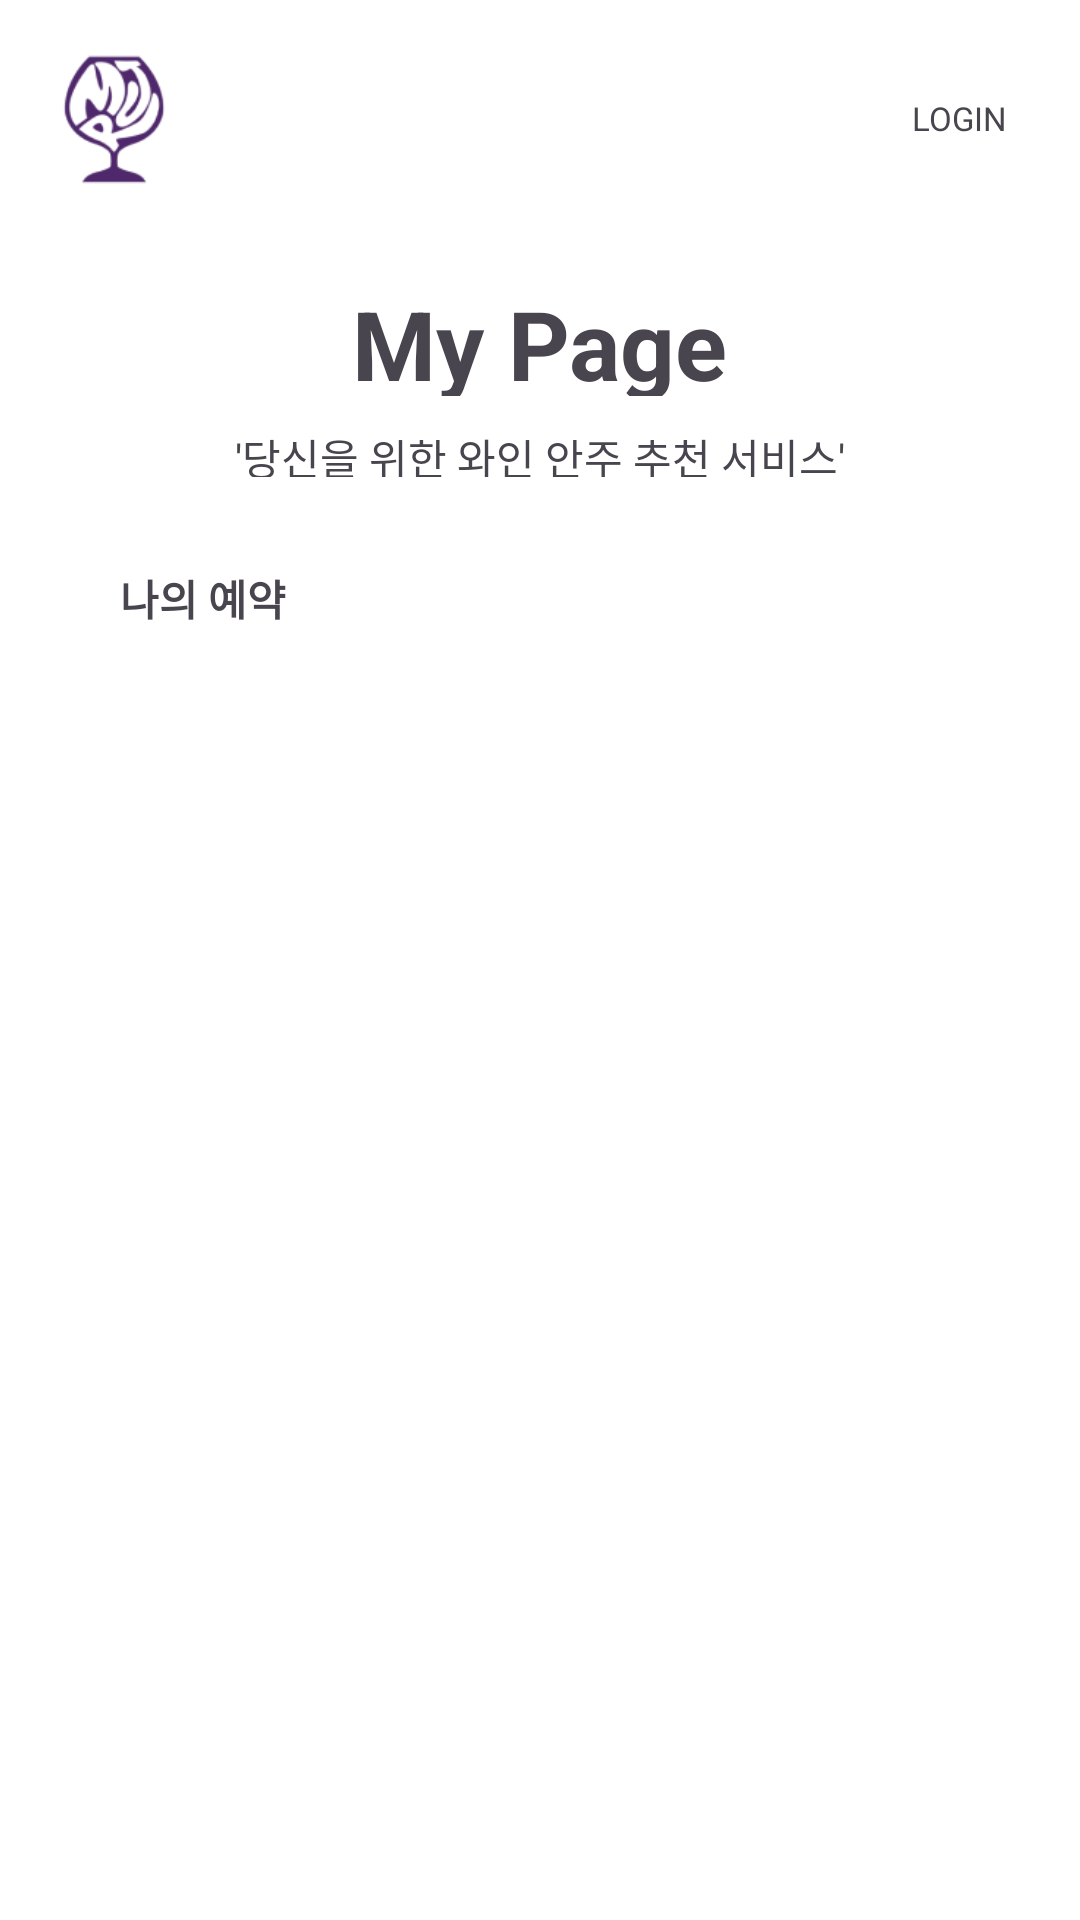

Here is an Android app screen rendered from its layout file. Give the layout XML and the strings, colors and styles it references.
<!-- AndroidManifest.xml: application theme Theme.MARIAJEU -->
<!-- res/layout/fragment_mypage.xml -->
<?xml version="1.0" encoding="utf-8"?>
<androidx.constraintlayout.widget.ConstraintLayout xmlns:android="http://schemas.android.com/apk/res/android"
    xmlns:app="http://schemas.android.com/apk/res-auto"
    xmlns:tools="http://schemas.android.com/tools"
    android:layout_width="match_parent"
    android:layout_height="match_parent"
    android:id="@+id/fragment_mypage">

    <ImageView
        android:id="@+id/start_logo_iv"
        android:src="@drawable/ic_start_logo"
        android:layout_width="34.75dp"
        android:layout_height="45.5dp"
        app:layout_constraintTop_toTopOf="parent"
        app:layout_constraintStart_toStartOf="parent"
        android:layout_marginLeft="20.68dp"
        android:layout_marginTop="17dp"
        />

    <TextView
        android:id="@+id/mypage_login_tv"
        android:layout_width="36dp"
        android:layout_height="14dp"
        app:layout_constraintTop_toTopOf="parent"
        app:layout_constraintEnd_toEndOf="parent"
        android:layout_marginTop="32dp"
        android:layout_marginEnd="20dp"
        android:text="LOGIN"
        android:textSize="11dp"
        android:visibility="visible"
        />

    <TextView
        android:id="@+id/mypage_logout_tv"
        android:layout_width="wrap_content"
        android:layout_height="14dp"
        app:layout_constraintTop_toTopOf="parent"
        app:layout_constraintEnd_toEndOf="parent"
        android:layout_marginTop="32dp"
        android:layout_marginEnd="20dp"
        android:text="LOGOUT"
        android:textSize="11dp"
        android:visibility="gone"
        />


    <TextView
        android:id="@+id/tv_mypage_logo"
        android:layout_width="wrap_content"
        android:layout_height="39dp"
        app:layout_constraintStart_toStartOf="parent"
        app:layout_constraintEnd_toEndOf="parent"
        app:layout_constraintTop_toTopOf="parent"
        android:layout_marginTop="93dp"
        android:text="My Page"
        android:textSize="32sp"
        android:textStyle="bold"
        />

    <TextView
        android:id="@+id/start_simple_service_tv"
        android:layout_width="wrap_content"
        android:layout_height="17dp"
        app:layout_constraintTop_toBottomOf="@id/tv_mypage_logo"
        app:layout_constraintStart_toStartOf="parent"
        app:layout_constraintEnd_toEndOf="parent"
        android:text="'당신을 위한 와인 안주 추천 서비스'"
        android:textSize="14dp"
        android:layout_marginTop="10dp"
        />



    <TextView
        android:layout_width="wrap_content"
        android:layout_height="wrap_content"
        android:id="@+id/tv_mypage_reservation"
        android:text="나의 예약"
        android:textStyle="bold"
        app:layout_constraintStart_toStartOf="parent"
        app:layout_constraintTop_toBottomOf="@id/start_simple_service_tv"
        android:layout_marginTop="30dp"
        android:layout_marginStart="40dp"/>

    <ListView
        android:layout_width="330dp"
        android:layout_height="460dp"
        android:id="@+id/lv_mypage"
        app:layout_constraintStart_toStartOf="parent"
        app:layout_constraintEnd_toEndOf="parent"
        android:layout_marginTop="20dp"
        app:layout_constraintTop_toBottomOf="@+id/tv_mypage_reservation"/>

</androidx.constraintlayout.widget.ConstraintLayout>
<!-- resources referenced by this layout -->
<resources>
  <!-- drawable ic_start_logo: png bitmap (drawable, 6422 bytes) -->
  <style name="Theme.MARIAJEU" parent="Base.Theme.MARIAJEU" />
  <style name="Base.Theme.MARIAJEU" parent="Theme.Material3.DayNight.NoActionBar">
          
          
          <item name="android:windowBackground">@color/white</item>
      </style>
  <color name="white">#FFFFFFFF</color>
</resources>
